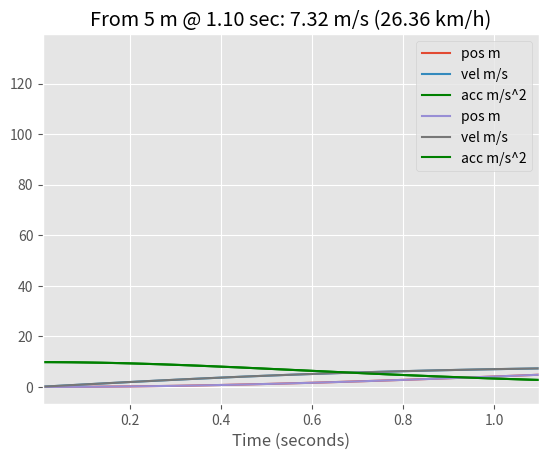

Source code (Python):

def deriv(fxn, time_list, h=0.001):
    return (fxn(time_list + h) - fxn(time_list))/h

import numpy as np
def terminalvel(mass_kg, cross_section_area, drag_coeff, time_window, altitude_meters):
    rho = 1.225            
    g = 9.81
    time_list = np.linspace(0.01, time_window, 1000)

    def pos(time_list):
        return (mass_kg / (0.5*rho*cross_section_area*drag_coeff) ) * np.log( np.cosh( (np.sqrt(0.5*rho*cross_section_area*drag_coeff)*np.sqrt(g) * time_list)/np.sqrt(mass_kg) ) )

    #vel = d/dx of pos
    vel = deriv(fxn = pos, time_list = time_list)

    #F=mg−(.5(p v(time_list)^2 cross_section_area drag_coeff(d))
    #g – Gravitational acc; ρ – Density of fluid; v – vel of object; cross_section_area – Cross-sectional area; C_dC - Coefficient of drag
    acc = g - (0.5*rho*cross_section_area*drag_coeff / mass_kg)*vel**2

    import matplotlib.pyplot as plt
    plt.style.use("ggplot")
    #plot for terminal vel or for dropping from certain altitude
    def plot(time_list, vel, acc, altitude_meters = 0):
        plt.plot(time_list, pos(time_list), label = 'pos m')
        plt.plot(time_list, vel, label = 'vel m/s')
        plt.plot(time_list, acc, label = 'acc m/s^2', color = 'green')
        plt.xlim([time_list[0], time_list[-1]])
        plt.xlabel("Time (seconds)")
        plt.legend()
        vmax = vel[-1]
        t_vmax =time_list[np.where(vel==vmax)[0][0]]
        if altitude_meters != 0:
            title = "From %s m @ %0.02f sec: %0.02f m/s (%0.02f km/h)" %(altitude_meters, t_vmax, vel[-1], vel[-1]*3.6)
            plt.title(title)
            plt.savefig('altitude_meters.png')
        else: 
            title = "Over %s sec: Vmax @ %0.02f sec: %0.02f m/s (%0.02f km/h)" %(time_list[-1],t_vmax, vel[-1], vel[-1]*3.6)
            plt.title(title)
            plt.annotate('Terminal Velocity: (%s s, %0.02f m/s)'%(round(t_vmax,2),vel[-1]),
            xy=(t_vmax,vel[-1]), xycoords='data',
            xytext=(0.8, 0.95), textcoords='axes fraction',
            arrowprops=dict(facecolor='black'),
            horizontalalignment='right', verticalalignment='center')
            plt.savefig('terminal_velocity.png')

        plt.show()

    #plot to terminal vel
    plot(time_list, vel, acc)

    #plot to specified altitude_meters
    i_ground = 0
    for i, time in enumerate(time_list):
        if abs(pos(time) - altitude_meters)<=.1:
            i_ground = i
            break
    print(i_ground)

    plot(time_list[:i_ground], vel[:i_ground], acc[:i_ground], altitude_meters=5)

#drag coefficients
bellyhuman = 1
headhuman = 0.7
Sphere = 0.47
Cone = 0.50
Cube = 1.05

cubesidelengthCm = 15 #cm
cube_cross_section_area = (cubesidelengthCm/100)**2

terminalvel(0.110, cube_cross_section_area, Cube, 16, 5)